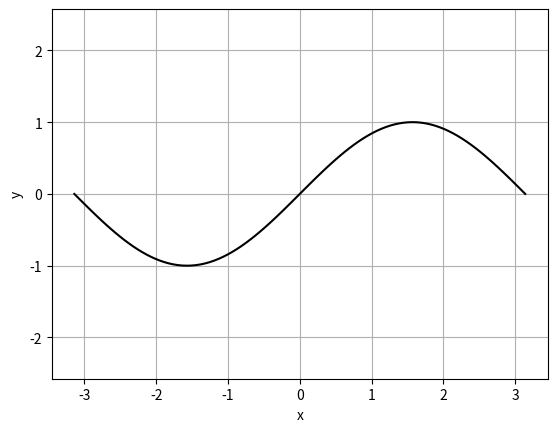

Write Python code to recreate this figure.
import matplotlib.pyplot as plt
from math import sin, pi
x = []
y = []
for i in range(0,101):

    value = i/(100/(2*pi))-1*pi
    x.append(value)
    y.append(sin(value))

plt.plot(x,y, "k-")
plt.xlabel("x")
plt.ylabel("y")
plt.grid(True)
plt.axis("equal")
plt.show()                                                               